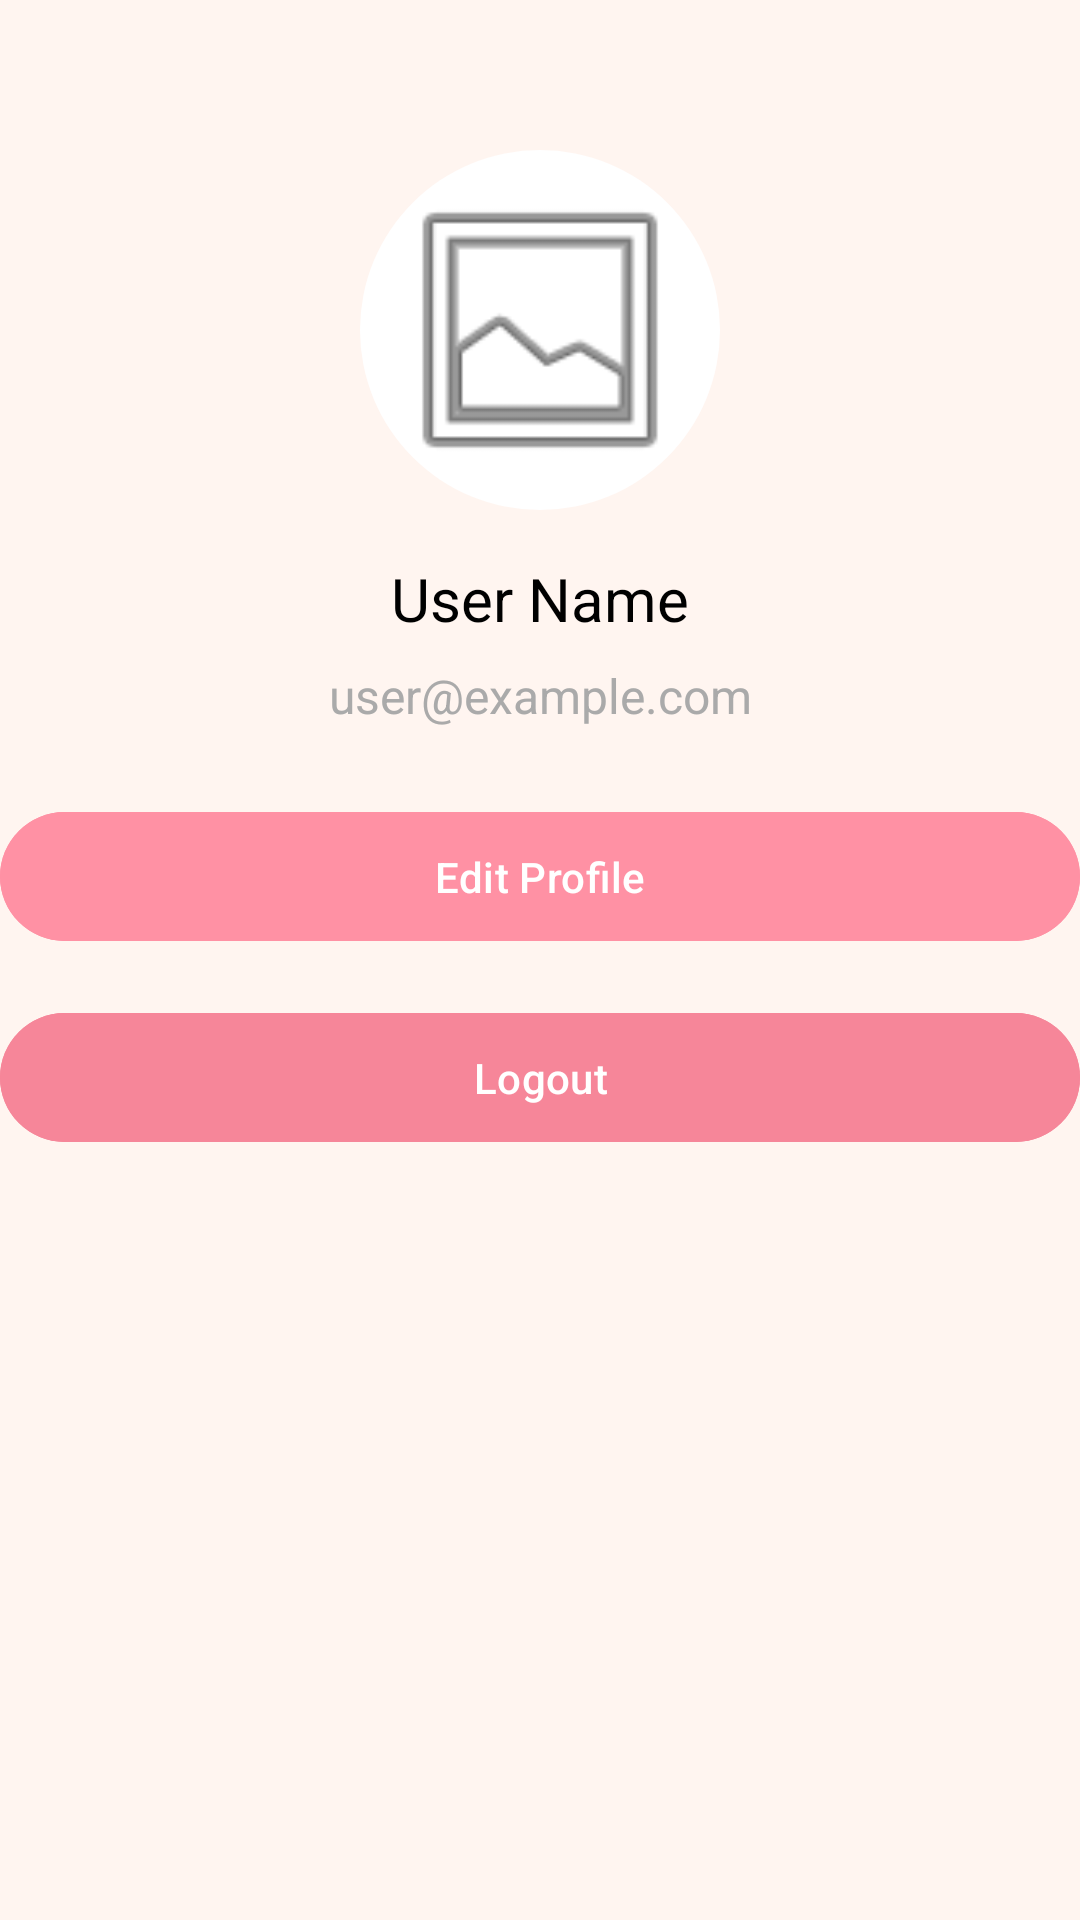

The Android layout XML behind this screen, and the referenced resources:
<!-- AndroidManifest.xml: application theme AppTheme -->
<!-- res/layout/activity_profile.xml -->
<?xml version="1.0" encoding="utf-8"?>
<androidx.constraintlayout.widget.ConstraintLayout xmlns:android="http://schemas.android.com/apk/res/android"
    xmlns:app="http://schemas.android.com/apk/res-auto"
    xmlns:tools="http://schemas.android.com/tools"
    android:layout_width="match_parent"
    android:layout_height="match_parent"
    android:background="@color/background"
    tools:context=".ProfileActivity">

    
    <ImageView
        android:id="@+id/profileImage"
        android:layout_width="120dp"
        android:layout_height="120dp"
        android:src="@android:drawable/ic_menu_gallery"
        android:contentDescription="@string/Profile_Picture"
        app:layout_constraintTop_toTopOf="parent"
        app:layout_constraintStart_toStartOf="parent"
        app:layout_constraintEnd_toEndOf="parent"
        android:layout_marginTop="50dp"
        android:background="@drawable/circle_background"
        android:padding="8dp" />

    
    <TextView
        android:id="@+id/userName"
        android:layout_width="wrap_content"
        android:layout_height="wrap_content"
        android:text="@string/user_name"
        android:textSize="20sp"
        android:textColor="@android:color/black"
        app:layout_constraintTop_toBottomOf="@id/profileImage"
        app:layout_constraintStart_toStartOf="parent"
        app:layout_constraintEnd_toEndOf="parent"
        android:layout_marginTop="16dp" />

    
    <TextView
        android:id="@+id/userEmail"
        android:layout_width="wrap_content"
        android:layout_height="wrap_content"
        android:text="@string/user_email"
        android:textSize="16sp"
        android:textColor="@android:color/darker_gray"
        app:layout_constraintTop_toBottomOf="@id/userName"
        app:layout_constraintStart_toStartOf="parent"
        app:layout_constraintEnd_toEndOf="parent"
        android:layout_marginTop="8dp" />

    
    <com.google.android.material.button.MaterialButton
        android:id="@+id/editProfileButton"
        android:layout_width="0dp"
        android:layout_height="wrap_content"
        android:text="@string/edit_profile"
        app:layout_constraintTop_toBottomOf="@id/userEmail"
        app:layout_constraintStart_toStartOf="parent"
        app:layout_constraintEnd_toEndOf="parent"
        android:layout_marginTop="24dp"
        android:backgroundTint="@color/primary_variant"
        android:textColor="@color/white"
        android:padding="12dp" />

    
    <com.google.android.material.button.MaterialButton
        android:id="@+id/logoutButton"
        android:layout_width="0dp"
        android:layout_height="wrap_content"
        android:text="@string/logout"
        app:layout_constraintTop_toBottomOf="@id/editProfileButton"
        app:layout_constraintStart_toStartOf="parent"
        app:layout_constraintEnd_toEndOf="parent"
        android:layout_marginTop="16dp"
        android:backgroundTint="@color/lesshighbutton"
        android:textColor="@android:color/white"
        android:padding="12dp" />

</androidx.constraintlayout.widget.ConstraintLayout>
<!-- resources referenced by this layout -->
<resources>
  <color name="background">#FFF5F0</color>
  <color name="lesshighbutton">#F68699</color>
  <color name="primary_variant">#FF91A4</color>
  <color name="white">#FFFFFF</color>
  <!-- drawable circle_background (drawable) -->
  <?xml version="1.0" encoding="utf-8"?>
  <shape xmlns:android="http://schemas.android.com/apk/res/android" android:shape="oval">
      <solid android:color="@android:color/white"/>
      <size android:width="120dp" android:height="120dp"/>
  </shape>
  <string name="Profile_Picture">Profile Picture</string>
  <string name="edit_profile">Edit Profile</string>
  <string name="logout">Logout</string>
  <string name="user_email">user@example.com</string>
  <string name="user_name">User Name</string>
  <style name="AppTheme" parent="Theme.Material3.DayNight.NoActionBar">
          
          <item name="colorPrimary">@color/primary</item>
          <item name="colorPrimaryDark">@color/primary_variant</item>
          <item name="colorAccent">@color/secondary</item>
  
          
          <item name="android:windowBackground">@drawable/gradient_bg</item>
  
          
          <item name="android:textColorPrimary">@color/text_primary</item>
          <item name="android:textColorSecondary">@color/text_secondary</item>
  
          
          <item name="android:buttonStyle">@style/RoundedButton</item>
  
          
          <item name="android:editTextStyle">@style/EditTextStyle</item>
      </style>
  <color name="primary">#FFC1CC</color>
  <color name="secondary">#FFB6C1</color>
  <!-- drawable gradient_bg (drawable) -->
  <?xml version="1.0" encoding="utf-8"?>
  <layer-list xmlns:android="http://schemas.android.com/apk/res/android">
      <item>
          <shape android:shape="rectangle">
              <gradient
                  android:angle="45"
                  android:startColor="#FFC1CC"
                  android:endColor="#FF91A4"
                  android:type="linear"/>
          </shape>
      </item>
  </layer-list>
  <color name="text_primary">#212121</color>
  <color name="text_secondary">#757575</color>
  <style name="RoundedButton">
          <item name="android:background">@drawable/rounded_button</item>
          <item name="android:textColor">@color/on_primary</item>
      </style>
  <style name="EditTextStyle">
          <item name="android:background">@drawable/edittext_rounded_bg</item>
          <item name="android:padding">10dp</item>
      </style>
  <!-- drawable rounded_button (drawable) -->
  <?xml version="1.0" encoding="utf-8"?>
  <shape xmlns:android="http://schemas.android.com/apk/res/android" android:shape="rectangle">
      <corners android:radius="24dp"/>
      <solid android:color="@color/primary"/>
      <padding android:left="12dp" android:right="12dp" android:top="12dp" android:bottom="12dp"/>
  </shape>
  <color name="on_primary">#FFFFFF</color>
  <!-- drawable edittext_rounded_bg (drawable) -->
  <?xml version="1.0" encoding="utf-8"?>
  <shape xmlns:android="http://schemas.android.com/apk/res/android" android:shape="rectangle">
      <corners android:radius="8dp"/>
      <solid android:color="@color/white"/>
      <stroke android:width="1dp" android:color="@color/primary_variant"/>
  </shape>
</resources>
